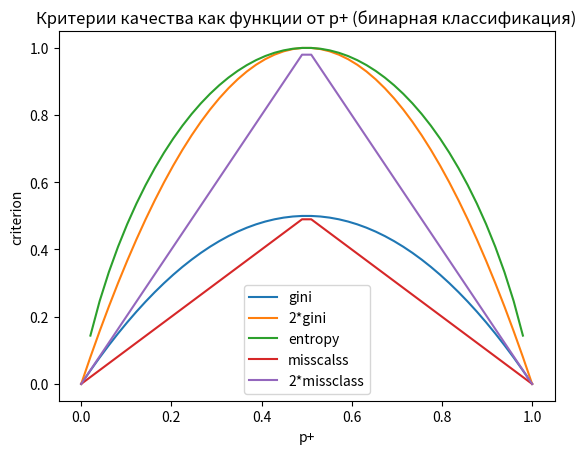

The matplotlib source for this figure:
import numpy as np
import matplotlib.pyplot as plt


# Отрисовка Неопределённости Джини, энтропии, ошибки классификации.
xx = np.linspace(0, 1, 50)
plt.plot(xx, [2 * x * (1-x) for x in xx], label='gini')
plt.plot(xx, [4 * x * (1-x) for x in xx], label='2*gini')
plt.plot(xx, [-x * np.log2(x) - (1-x) * np.log2(1-x) for x in xx], label='entropy')
plt.plot(xx, [1 - max(x, 1-x) for x in xx], label='misscalss')
plt.plot(xx, [2 - 2 * max(x, 1-x) for x in xx], label='2*missclass')
plt.xlabel('p+')
plt.ylabel('criterion')
plt.title('Критерии качества как функции от p+ (бинарная классификация)')
plt.legend()
plt.show()
